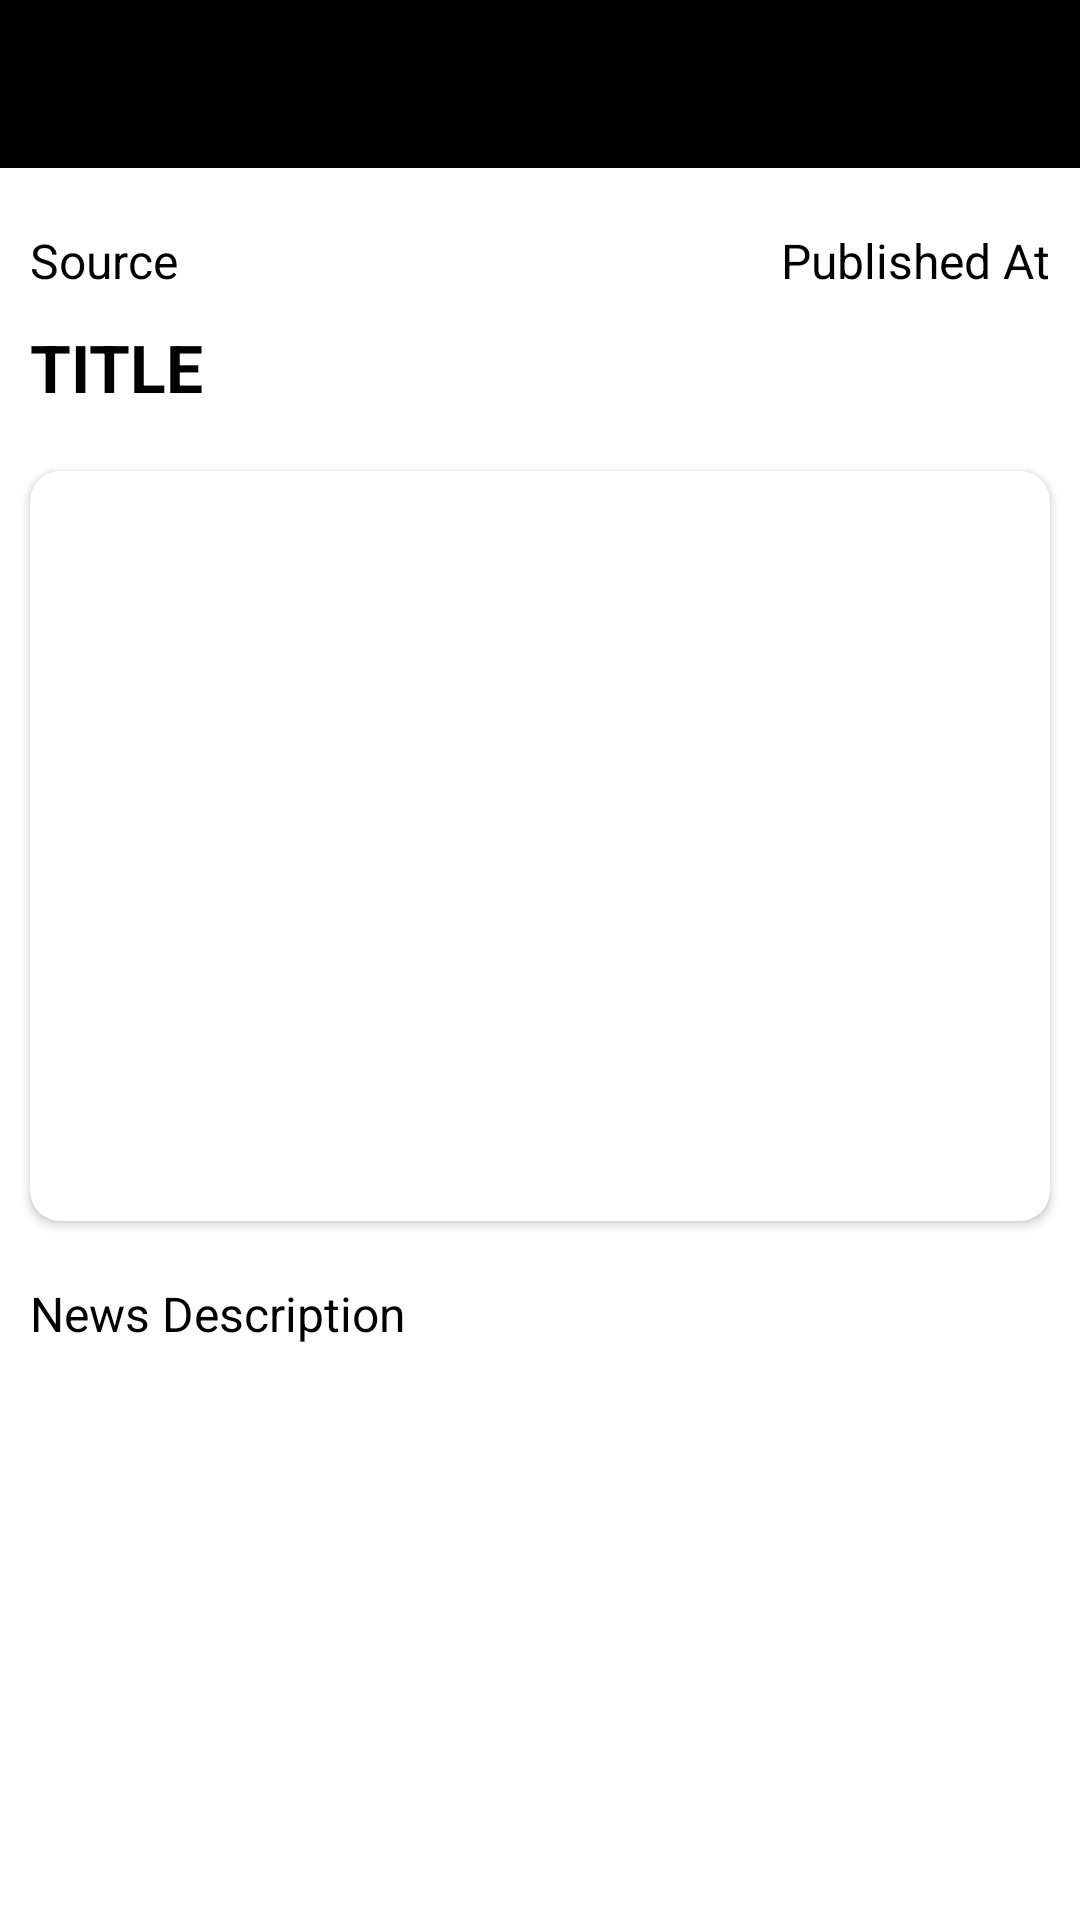

Here is an Android app screen rendered from its layout file. Give the layout XML and the strings, colors and styles it references.
<!-- AndroidManifest.xml: application theme Theme.NewsApp -->
<!-- res/layout/fragment_article.xml -->
<?xml version="1.0" encoding="utf-8"?>
<androidx.constraintlayout.widget.ConstraintLayout
    xmlns:android="http://schemas.android.com/apk/res/android"
    xmlns:app="http://schemas.android.com/apk/res-auto"
    android:layout_width="match_parent"
    android:layout_height="match_parent">
    <include layout="@layout/toolbar"
        android:id="@+id/toolbar"/>
    <LinearLayout
        android:id="@+id/llLayout"
        android:layout_width="match_parent"
        android:layout_height="wrap_content"
        app:layout_constraintEnd_toEndOf="parent"
        app:layout_constraintStart_toStartOf="parent"
        app:layout_constraintTop_toBottomOf="@id/toolbar"
        android:orientation="horizontal"
        android:layout_marginTop="20dp"
        android:layout_marginStart="10dp"
        android:layout_marginEnd="10dp">
        <TextView
            android:id="@+id/tvSource"
            android:layout_width="0dp"
            android:layout_height="wrap_content"
            android:text="@string/articleSource"
            android:textSize="16sp"
            android:textColor="?attr/colorPrimary"
            android:layout_weight="1"/>

        <TextView
            android:id="@+id/tvPublishedAt"
            android:layout_width="wrap_content"
            android:layout_height="wrap_content"
            android:text="@string/articlePublish"
            android:textSize="16sp"
            android:layout_marginStart="10dp"
            android:textColor="?attr/colorPrimary"/>
    </LinearLayout>

    <TextView
        android:id="@+id/tvTitle"
        android:layout_width="match_parent"
        android:layout_height="wrap_content"
        android:maxLines="4"
        android:text="@string/articleTitle"
        android:layout_marginBottom="8dp"
        android:textSize="22sp"
        android:textStyle="bold"
        android:textColor="?attr/colorPrimary"
        android:lineSpacingMultiplier="1.0"
        android:layout_marginTop="10dp"
        android:layout_marginStart="10dp"
        android:layout_marginEnd="10dp"
        app:layout_constraintTop_toBottomOf="@id/llLayout"
        app:layout_constraintStart_toStartOf="parent"
        app:layout_constraintEnd_toEndOf="parent" />

    <androidx.cardview.widget.CardView
        android:id="@+id/cvImage"
        android:layout_width="match_parent"
        android:layout_height="250dp"
        app:cardCornerRadius="10dp"
        android:layout_marginTop="20dp"
        android:layout_marginStart="10dp"
        android:layout_marginEnd="10dp"
        app:layout_constraintTop_toBottomOf="@id/tvTitle"
        app:layout_constraintStart_toStartOf="parent"
        app:layout_constraintEnd_toEndOf="parent">

        <ImageView
            android:id="@+id/articleImage"
            android:layout_width="match_parent"
            android:layout_height="match_parent"
            android:scaleType="centerCrop"/>
    </androidx.cardview.widget.CardView>

    <TextView
        android:id="@+id/tvDescription"
        android:layout_width="match_parent"
        android:layout_height="wrap_content"
        android:ellipsize="end"
        android:maxLines="5"
        android:textSize="16sp"
        android:text="@string/articleDesc"
        android:textColor="?attr/colorPrimary"
        android:layout_marginTop="20dp"
        android:layout_marginStart="10dp"
        android:layout_marginEnd="10dp"
        app:layout_constraintTop_toBottomOf="@id/cvImage"
        app:layout_constraintStart_toStartOf="parent"
        app:layout_constraintEnd_toEndOf="parent"
        android:lineSpacingMultiplier="1.25"
        android:justificationMode="inter_word"/>


</androidx.constraintlayout.widget.ConstraintLayout>
<!-- res/layout/toolbar.xml (included above) -->
<?xml version="1.0" encoding="utf-8"?>
<RelativeLayout xmlns:android="http://schemas.android.com/apk/res/android"
    android:layout_width="match_parent"
    android:layout_height="?android:attr/actionBarSize"
    xmlns:app="http://schemas.android.com/apk/res-auto"
    android:background="@color/black">

    <RelativeLayout
        android:layout_width="match_parent"
        android:layout_height="match_parent">

        <ImageButton
            android:id="@+id/backIcon"
            android:layout_width="wrap_content"
            android:layout_height="wrap_content"
            android:src="@drawable/ic_back"
            android:padding="16dp"
            android:background="@null"/>

        <ImageButton
            android:id="@+id/saveIcon"
            android:layout_width="wrap_content"
            android:layout_height="wrap_content"
            android:layout_alignParentEnd="true"
            android:src="@drawable/ic_save_article"
            android:padding="16dp"
            android:background="@null"/>
    </RelativeLayout>

</RelativeLayout>
<!-- resources referenced by this layout -->
<resources>
  <color name="black">#FF000000</color>
  <string name="articleDesc">News Description</string>
  <string name="articlePublish">Published At</string>
  <string name="articleSource">Source</string>
  <string name="articleTitle">TITLE</string>
  <style name="Theme.NewsApp" parent="Theme.MaterialComponents.DayNight.NoActionBar">
          
          <item name="colorPrimary">@color/black</item>
          <item name="colorPrimaryVariant">@color/cool_black</item>
          <item name="colorOnPrimary">@color/purple_700</item>
          <item name="android:textViewStyle">@style/customTextStyle</item>
          
  
  
  
          
          <item name="android:statusBarColor">?attr/colorPrimaryVariant</item>
          
      </style>
  <color name="cool_black">#110022</color>
  <color name="purple_700">#FF3700B3</color>
  <style name="customTextStyle">
          <item name="android:colorForeground">@color/white</item>
      </style>
  <color name="white">#FFFFFFFF</color>
</resources>
